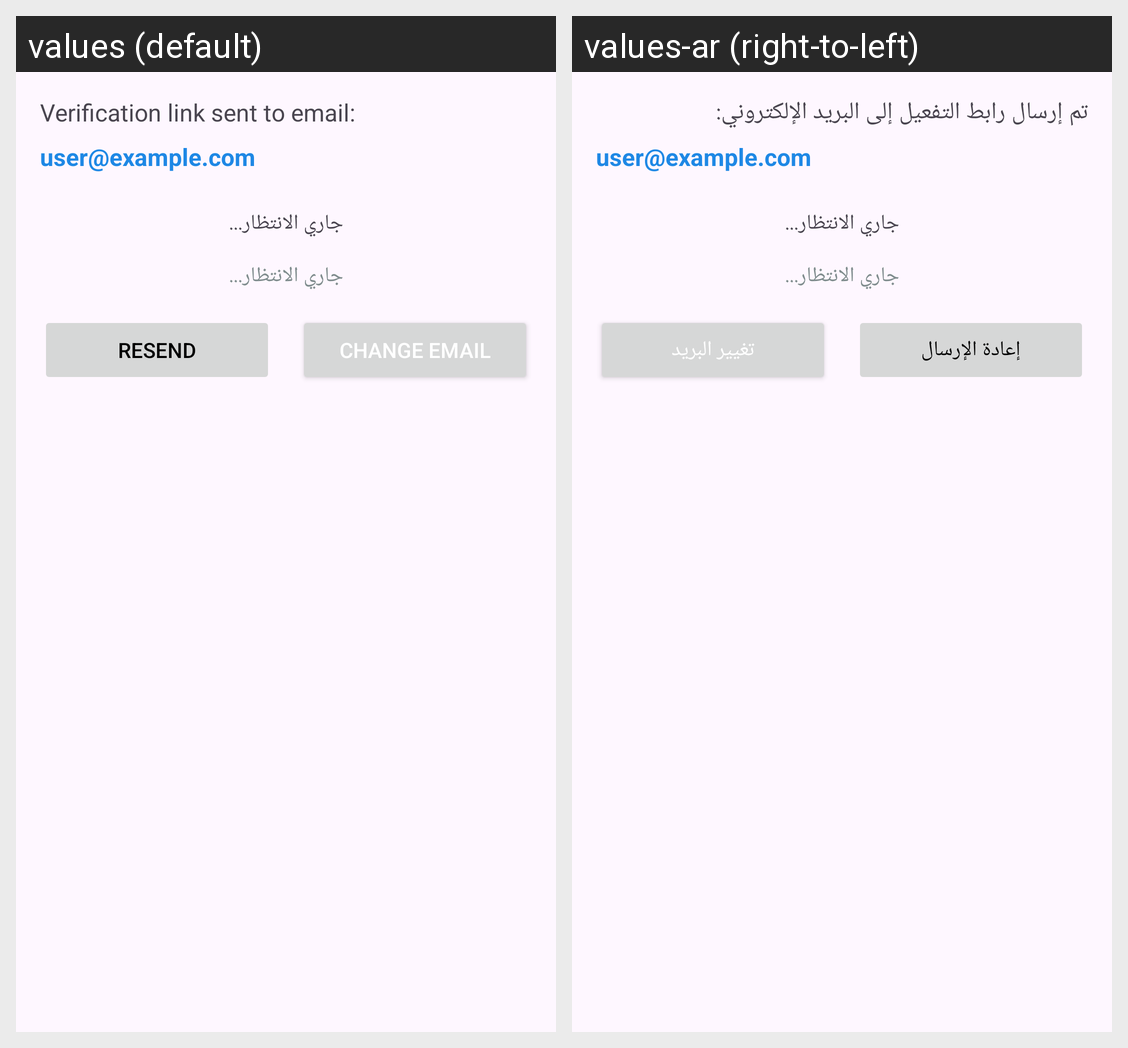

The Android screen above is rendered under two locales of the same app. Produce the string resources it draws, with the default and per-locale values.
Android screen res/layout/dialog_email_verification.xml rendered under 2 locales, left to right: values (default), values-ar (right-to-left). Device: Nexus 5 (rendered at 1080×1920; each locale shown at half size, 540×960, under a caption strip naming it); theme Theme.Daftree.
Strings drawn on this screen, with the default value and each locale's value (text and hints the layout hard-codes, and strings that could not be matched under every locale, appear in the picture but are not listed):

sending_verification_to_email
  values: Verification link sent to email:
  values-ar: تم إرسال رابط التفعيل إلى البريد الإلكتروني:

resend_verification
  values: Resend
  values-ar: إعادة الإرسال

change_email_button
  values: Change Email
  values-ar: تغيير البريد
